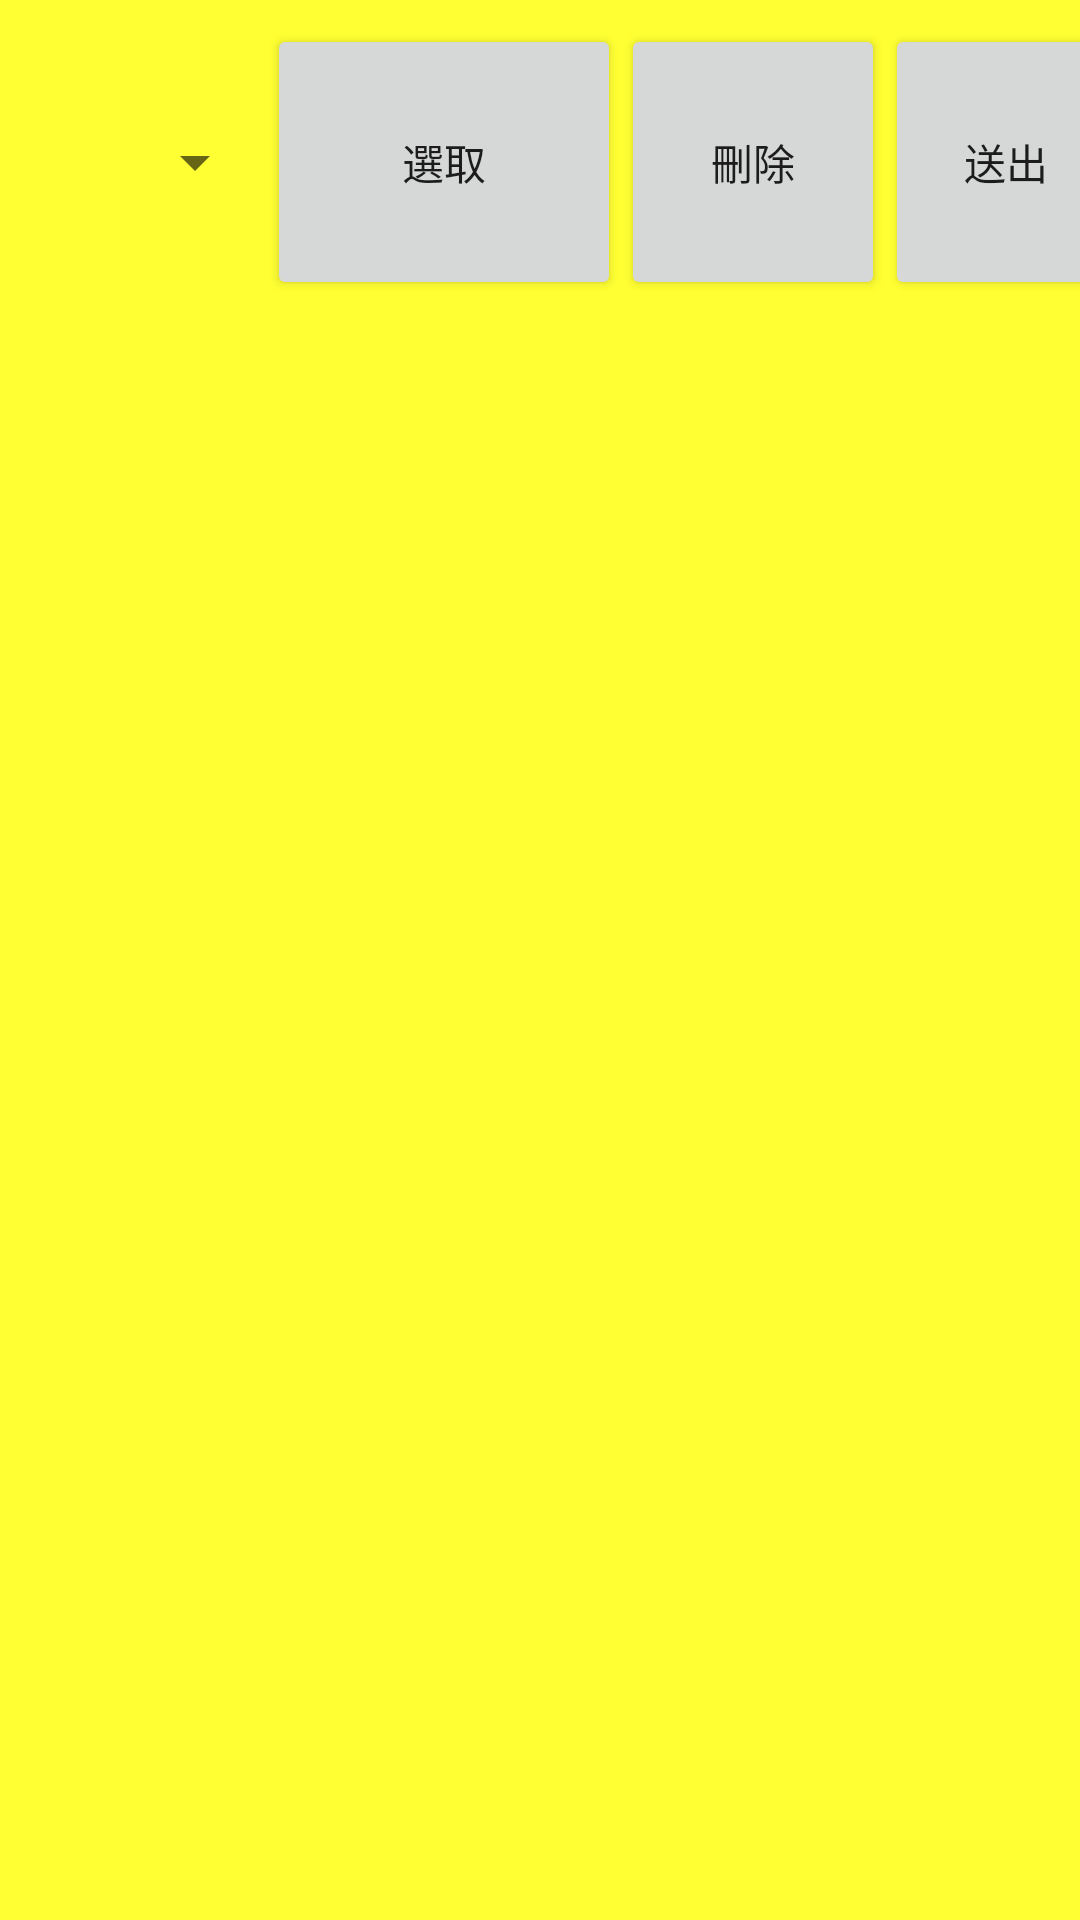

Android layout source for this screen:
<!-- AndroidManifest.xml: application theme dindong -->
<!-- res/layout/order_item.xml -->
<?xml version="1.0" encoding="utf-8"?>
<android.support.constraint.ConstraintLayout
    xmlns:android="http://schemas.android.com/apk/res/android"
    xmlns:app="http://schemas.android.com/apk/res-auto"
    xmlns:tools="http://schemas.android.com/tools"
    android:layout_width="match_parent"
    android:layout_height="match_parent">

    <LinearLayout
        android:layout_width="368dp"
        android:layout_height="92dp"
        android:layout_marginStart="8dp"
        android:layout_marginLeft="8dp"
        android:layout_marginTop="8dp"
        android:layout_marginEnd="8dp"
        android:layout_marginRight="8dp"
        android:layout_marginBottom="8dp"
        android:orientation="horizontal"
        app:layout_constraintBottom_toBottomOf="parent"
        app:layout_constraintEnd_toEndOf="parent"
        app:layout_constraintHorizontal_bias="0.0"
        app:layout_constraintStart_toStartOf="parent"
        app:layout_constraintTop_toTopOf="parent"
        app:layout_constraintVertical_bias="0.0">

        <Spinner
            android:id="@+id/spinner"
            android:layout_width="81dp"
            android:layout_height="match_parent" />

        <Button
            android:id="@+id/check"
            android:layout_width="118dp"
            android:layout_height="92dp"
            android:text="選取" />

        <Button
            android:id="@+id/delete"
            android:layout_width="wrap_content"
            android:layout_height="match_parent"

            android:text="刪除" />

        <Button
            android:id="@+id/send"
            android:layout_width="match_parent"
            android:layout_height="92dp"


            android:text="送出"
            tools:layout_editor_absoluteX="333dp"
            tools:layout_editor_absoluteY="16dp" />

    </LinearLayout>

</android.support.constraint.ConstraintLayout>
<!-- resources referenced by this layout -->
<resources>
  <style name="dindong" parent="AppTheme">
          <item name="android:colorBackground">@color/background_material_light</item>
      </style>
  <style name="AppTheme" parent="Theme.AppCompat.Light.DarkActionBar">
          
          <item name="colorPrimary">@color/colorPrimary</item>
          <item name="colorPrimaryDark">@color/colorPrimaryDark</item>
          <item name="colorAccent">@color/colorAccent</item>
          <item name="android:colorBackground">@color/background_material_light</item>
      </style>
  <color name="background_material_light">#FFFF33</color>
  <color name="colorPrimary">#ffcc22</color>
  <color name="colorPrimaryDark">#ff8800</color>
  <color name="colorAccent">#ffbb00</color>
</resources>
